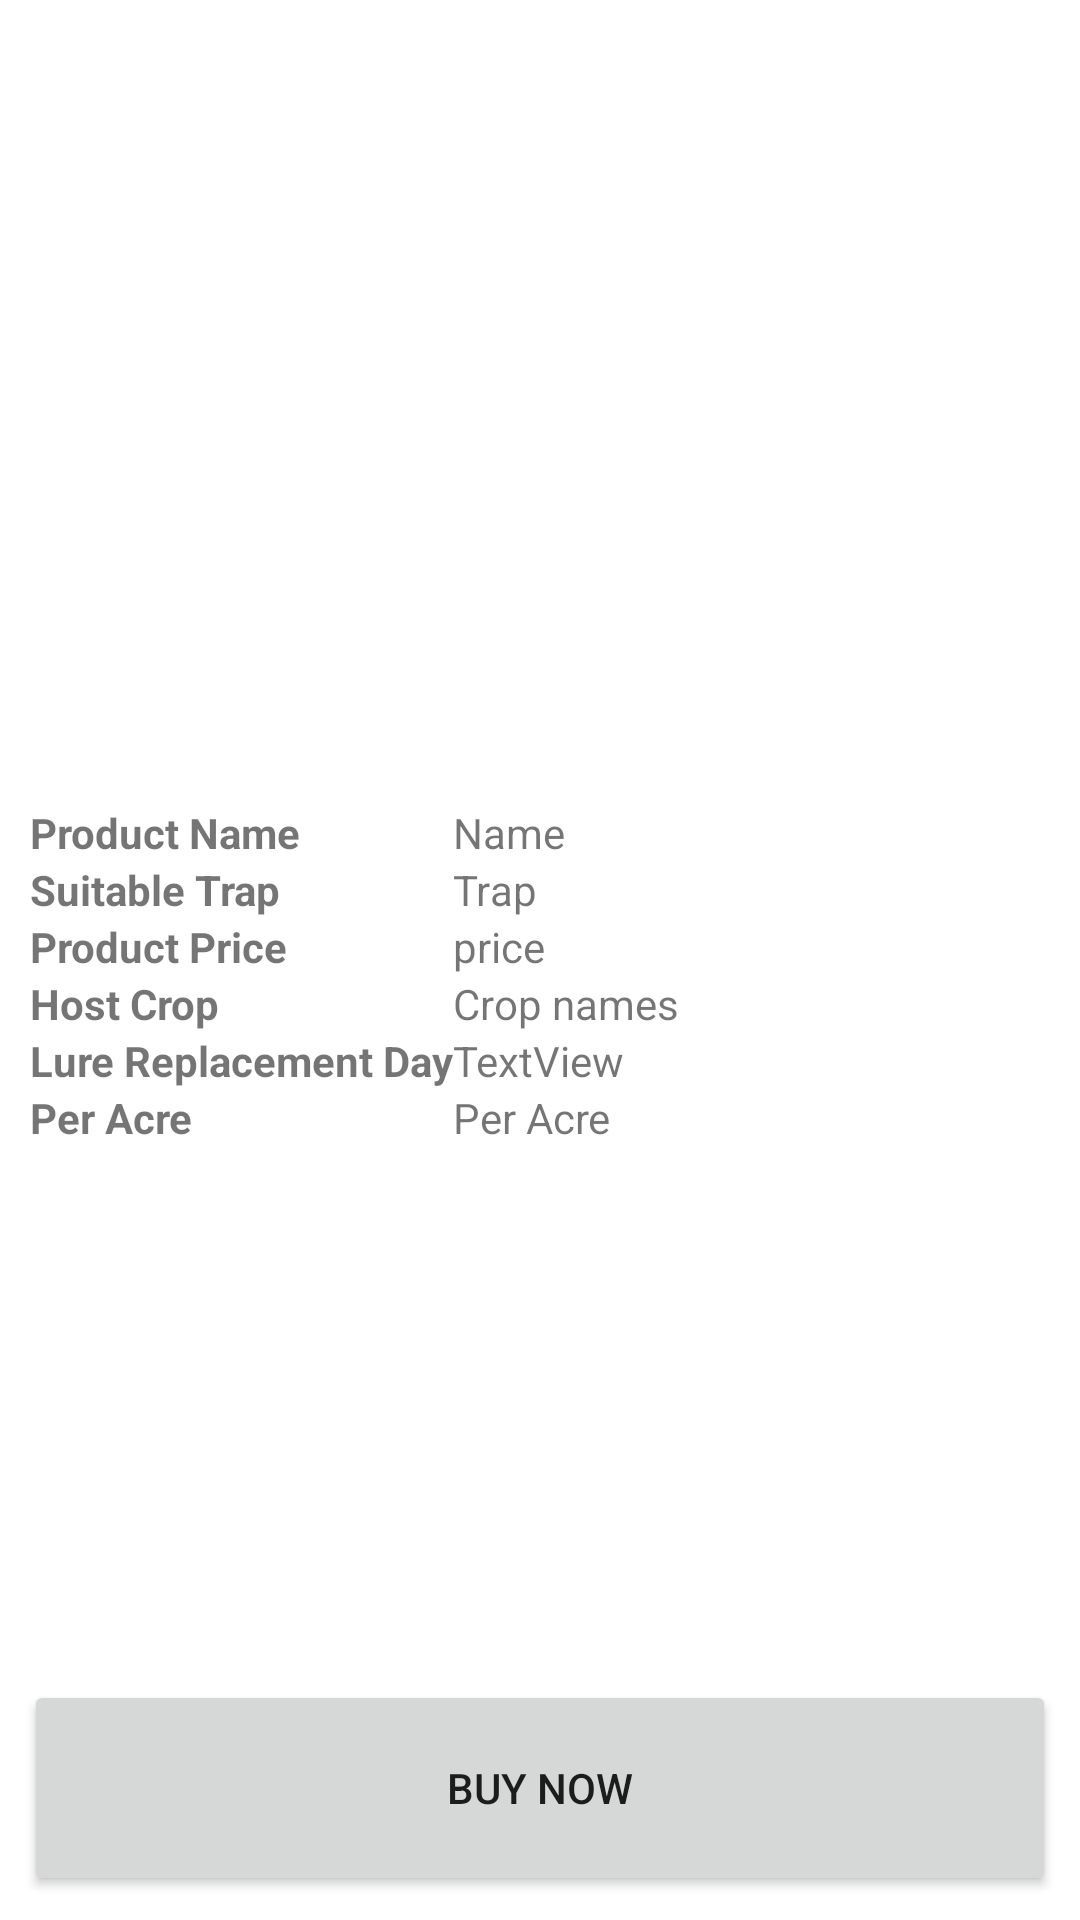

The Android layout XML behind this screen, and the referenced resources:
<!-- AndroidManifest.xml: application theme Theme.OrganicAgriculture -->
<!-- res/layout/activity_product_details.xml -->
<?xml version="1.0" encoding="utf-8"?>
<androidx.constraintlayout.widget.ConstraintLayout xmlns:android="http://schemas.android.com/apk/res/android"
    xmlns:app="http://schemas.android.com/apk/res-auto"
    xmlns:tools="http://schemas.android.com/tools"
    android:layout_width="match_parent"
    android:layout_height="match_parent"
    tools:context=".ProductDetails">

    <ImageView
        android:id="@+id/imageView2"
        android:layout_width="0dp"
        android:layout_height="250dp"
        android:layout_marginStart="8dp"
        android:layout_marginTop="8dp"
        android:layout_marginEnd="8dp"
        android:scaleType="centerCrop"
        app:layout_constraintEnd_toEndOf="parent"
        app:layout_constraintHorizontal_bias="1.0"
        app:layout_constraintStart_toStartOf="parent"
        app:layout_constraintTop_toTopOf="parent"
        app:srcCompat="@drawable/placeholder" />

    <TableLayout
        android:layout_width="match_parent"
        android:layout_height="0dp"
        app:layout_constraintBottom_toTopOf="@+id/tableLayout"
        android:padding="10dp"
        app:layout_constraintEnd_toEndOf="parent"
        app:layout_constraintStart_toStartOf="parent"
        app:layout_constraintTop_toBottomOf="@+id/imageView2">

        <TableRow
            android:layout_width="match_parent"
            android:layout_height="match_parent">

            <TextView
                android:id="@+id/textView8"
                android:layout_width="wrap_content"
                android:layout_height="wrap_content"
                android:layout_weight="0"
                android:text="Product Name"
                android:textStyle="bold" />

            <TextView
                android:id="@+id/nameTxt"
                android:layout_width="wrap_content"
                android:layout_height="wrap_content"
                android:layout_weight="1"
                android:text="Name" />
        </TableRow>

        <TableRow
            android:layout_width="match_parent"
            android:layout_height="match_parent" >

            <TextView
                android:id="@+id/textView22"
                android:layout_width="wrap_content"
                android:layout_height="wrap_content"
                android:text="Suitable Trap"
                android:textStyle="bold" />

            <TextView
                android:id="@+id/suitableTraptxt"
                android:layout_width="wrap_content"
                android:layout_height="wrap_content"
                android:layout_weight="1"
                android:text="Trap" />
        </TableRow>

        <TableRow
            android:layout_width="match_parent"
            android:layout_height="match_parent">

            <TextView
                android:id="@+id/hPrice"
                android:layout_width="wrap_content"
                android:layout_height="wrap_content"
                android:layout_weight="0"
                android:text="Product Price"
                android:textStyle="bold" />

            <TextView
                android:id="@+id/priceTxt"
                android:layout_width="wrap_content"
                android:layout_height="wrap_content"
                android:layout_weight="1"
                android:text="price" />
        </TableRow>

        <TableRow
            android:layout_width="match_parent"
            android:layout_height="match_parent" >

            <TextView
                android:id="@+id/textView24"
                android:layout_width="wrap_content"
                android:layout_height="wrap_content"
                android:text="Host Crop"
                android:textStyle="bold" />

            <TextView
                android:id="@+id/hostCropText"
                android:layout_width="wrap_content"
                android:layout_height="wrap_content"
                android:layout_weight="1"
                android:text="Crop names" />

        </TableRow>

        <TableRow
            android:layout_width="match_parent"
            android:layout_height="match_parent" >

            <TextView
                android:id="@+id/textView25"
                android:layout_width="wrap_content"
                android:layout_height="wrap_content"
                android:text="Lure Replacement Day"
                android:textStyle="normal|bold" />

            <TextView
                android:id="@+id/textView27"
                android:layout_width="wrap_content"
                android:layout_height="wrap_content"
                android:layout_weight="1"
                android:text="TextView" />
        </TableRow>
        <TableRow
            android:layout_width="match_parent"
            android:layout_height="match_parent">

            <TextView
                android:id="@+id/textView28"
                android:layout_width="wrap_content"
                android:layout_height="wrap_content"
                android:layout_weight="0"
                android:text="Per Acre"
                android:textStyle="bold" />

            <TextView
                android:id="@+id/perAcreTxt"
                android:layout_width="wrap_content"
                android:layout_height="wrap_content"
                android:layout_weight="1"
                android:text="Per Acre" />
        </TableRow>
    </TableLayout>

    <TableLayout
        android:id="@+id/tableLayout"
        android:layout_width="match_parent"
        android:layout_height="wrap_content"
        android:layout_weight="1"
        app:layout_constraintBottom_toBottomOf="parent"
        app:layout_constraintEnd_toEndOf="parent"
        app:layout_constraintStart_toStartOf="parent">

        <TableRow
            android:layout_width="match_parent"
            android:layout_height="match_parent">

            <Button
                android:id="@+id/buybtn"
                android:layout_width="235dp"
                android:layout_height="72dp"
                android:layout_marginStart="8dp"
                android:layout_marginEnd="8dp"
                android:layout_marginBottom="8dp"
                android:layout_weight="1"
                android:text="Buy Now"
                app:layout_constraintBottom_toBottomOf="parent"
                app:layout_constraintEnd_toEndOf="parent"
                app:layout_constraintStart_toStartOf="parent" />

        </TableRow>
    </TableLayout>
</androidx.constraintlayout.widget.ConstraintLayout>
<!-- resources referenced by this layout -->
<resources>
  <style name="Theme.OrganicAgriculture" parent="Theme.MaterialComponents.DayNight.NoActionBar">
          
          <item name="colorPrimary">@color/purple_500</item>
          <item name="colorPrimaryVariant">@color/green</item>
          <item name="colorOnPrimary">@color/white</item>
          
          <item name="colorSecondary">@color/teal_200</item>
          <item name="colorSecondaryVariant">@color/teal_700</item>
          <item name="colorOnSecondary">@color/black</item>
          
          <item name="android:statusBarColor">?attr/colorPrimaryVariant</item>
          
      </style>
  <color name="purple_500">#FF6200EE</color>
  <color name="green">#43A047</color>
  <color name="white">#FFFFFF</color>
  <color name="teal_200">#FF03DAC5</color>
  <color name="teal_700">#FF018786</color>
  <color name="black">#FF000000</color>
</resources>
